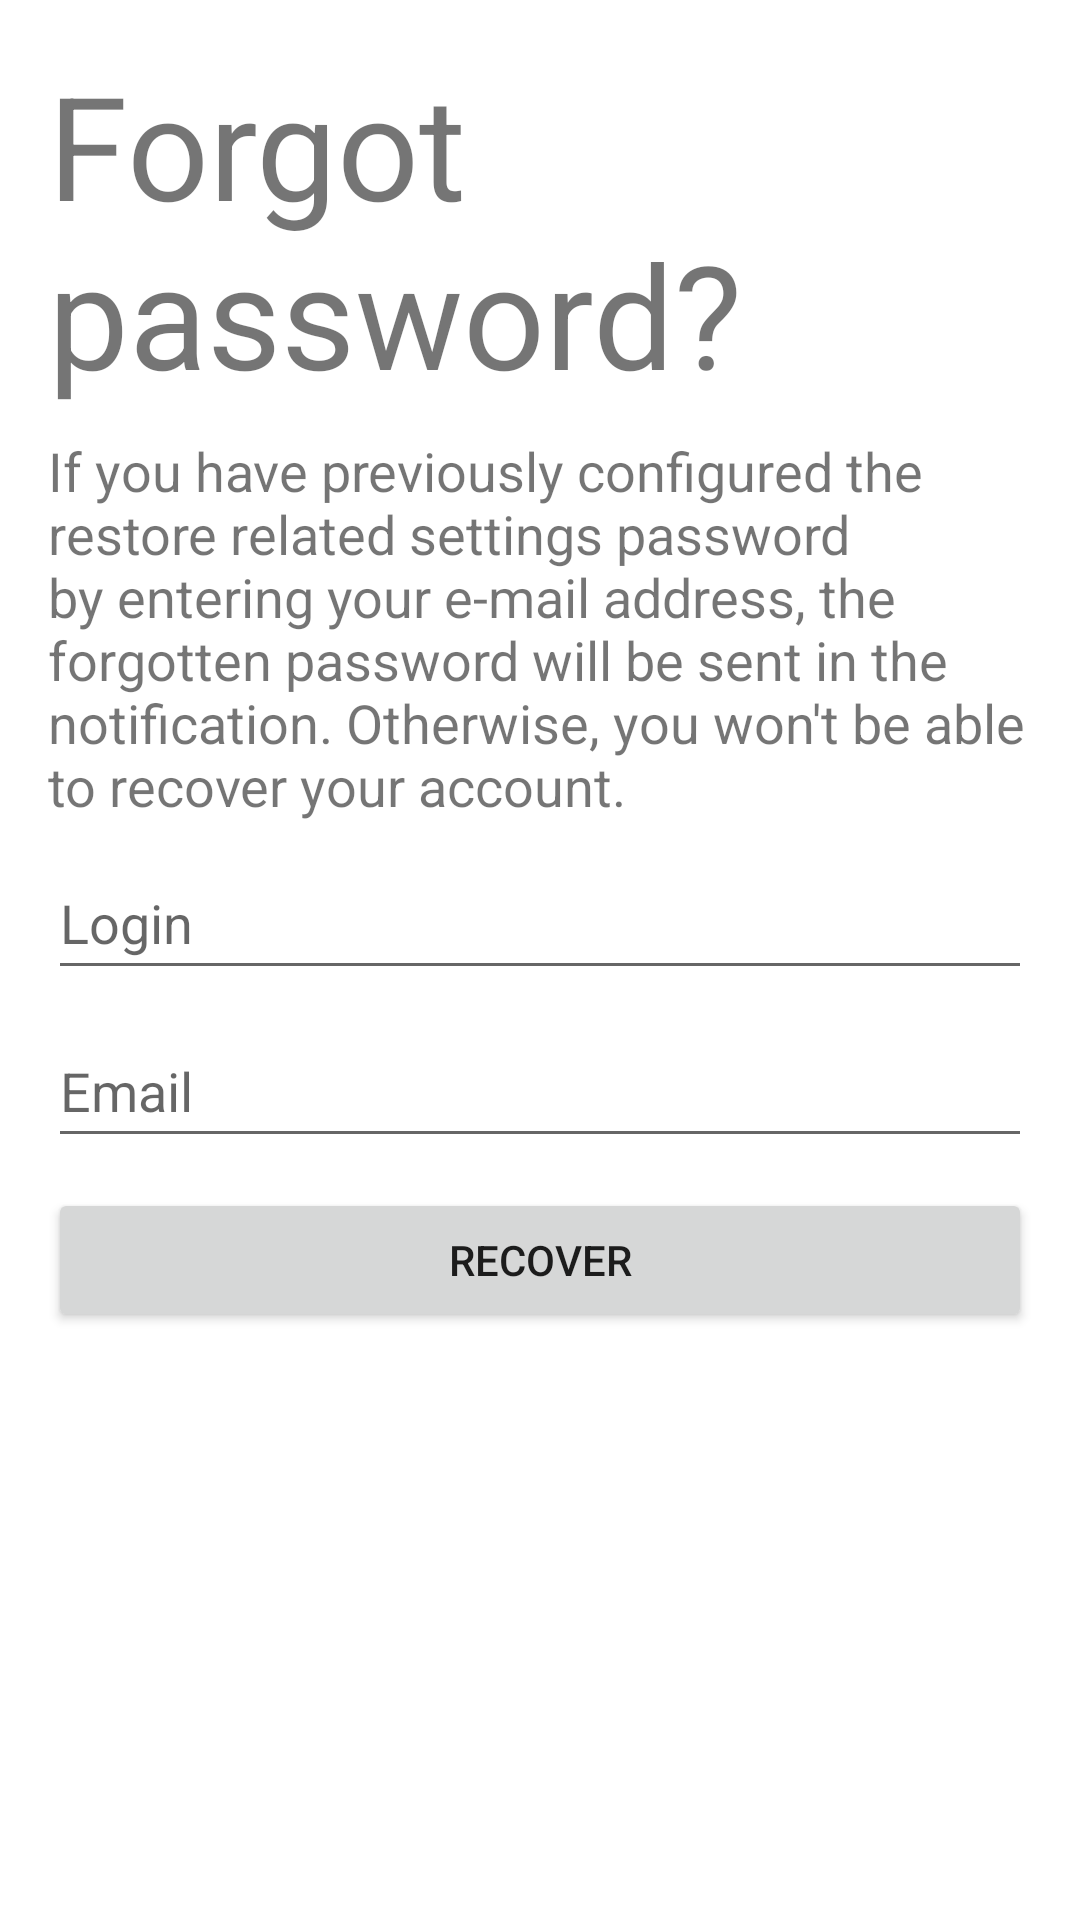

Android layout source for this screen:
<!-- AndroidManifest.xml: application theme Theme.ImageSafe -->
<!-- res/layout/activity_recover.xml -->
<?xml version="1.0" encoding="utf-8"?>
<androidx.constraintlayout.widget.ConstraintLayout xmlns:android="http://schemas.android.com/apk/res/android"
    xmlns:app="http://schemas.android.com/apk/res-auto"
    xmlns:tools="http://schemas.android.com/tools"
    android:layout_width="match_parent"
    android:layout_height="match_parent"
    android:paddingLeft="16dp"
    android:paddingTop="16dp"
    android:paddingRight="16dp"
    android:paddingBottom="16dp"
    tools:context=".activity.RecoverActivity">

    <TextView
        android:id="@+id/forgotTv"
        android:layout_width="match_parent"
        android:layout_height="wrap_content"
        android:text="@string/recovery_forgot"
        android:textSize="48sp"
        app:layout_constraintEnd_toEndOf="parent"
        app:layout_constraintStart_toStartOf="parent"
        app:layout_constraintTop_toTopOf="parent" />

    <TextView
        android:id="@+id/textTv"
        android:layout_width="match_parent"
        android:layout_height="wrap_content"
        android:layout_marginTop="8dp"
        android:text="@string/recovery_text"
        android:textSize="18sp"
        app:layout_constraintEnd_toEndOf="parent"
        app:layout_constraintStart_toStartOf="parent"
        app:layout_constraintTop_toBottomOf="@+id/forgotTv" />

    <EditText
        android:id="@+id/recoveryLoginEt"
        android:layout_width="match_parent"
        android:layout_height="wrap_content"
        android:layout_marginTop="8dp"
        android:autofillHints="@string/prompt_login"
        android:ems="10"
        android:hint="@string/prompt_login"
        android:inputType="textPersonName"
        android:minHeight="48dp"
        app:layout_constraintEnd_toEndOf="parent"
        app:layout_constraintStart_toStartOf="parent"
        app:layout_constraintTop_toBottomOf="@+id/textTv" />

    <EditText
        android:id="@+id/recoveryEmailEt"
        android:layout_width="match_parent"
        android:layout_height="wrap_content"
        android:layout_marginTop="8dp"
        android:autofillHints="@string/prompt_email"
        android:ems="10"
        android:hint="@string/prompt_email"
        android:inputType="textEmailAddress"
        android:minHeight="48dp"
        app:layout_constraintEnd_toEndOf="parent"
        app:layout_constraintStart_toStartOf="parent"
        app:layout_constraintTop_toBottomOf="@+id/recoveryLoginEt" />

    <Button
        android:id="@+id/recoveryBtn"
        android:layout_width="match_parent"
        android:layout_height="wrap_content"
        android:layout_marginTop="10dp"
        android:text="@string/recover"
        app:layout_constraintEnd_toEndOf="parent"
        app:layout_constraintStart_toStartOf="parent"
        app:layout_constraintTop_toBottomOf="@+id/recoveryEmailEt" />

</androidx.constraintlayout.widget.ConstraintLayout>
<!-- resources referenced by this layout -->
<resources>
  <string name="prompt_email" translatable="false">Email</string>
  <string name="prompt_login">Login</string>
  <string name="recover">Recover</string>
  <string name="recovery_forgot">Forgot password?</string>
  <string name="recovery_text">If you have previously configured the restore related settings password by entering your e-mail address, the forgotten password will be sent in the notification. Otherwise, you won\'t be able to recover your account.</string>
  <style name="Theme.ImageSafe" parent="Theme.MaterialComponents.DayNight.DarkActionBar">
          
          <item name="colorPrimary">@color/purple_500</item>
          <item name="colorPrimaryVariant">@color/purple_700</item>
          <item name="colorOnPrimary">@color/white</item>
          
          <item name="colorSecondary">@color/teal_200</item>
          <item name="colorSecondaryVariant">@color/teal_700</item>
          <item name="colorOnSecondary">@color/black</item>
          
          <item name="android:statusBarColor" tools:targetApi="l">?attr/colorPrimaryVariant</item>
          
      </style>
  <!-- not gathered from this repository: default colours our renderer supplied (Android Studio template values) -->
  <color name="purple_500">#FF6200EE</color>
  <color name="purple_700">#FF3700B3</color>
  <color name="teal_200">#FF03DAC5</color>
  <color name="teal_700">#FF018786</color>
  <color name="black">#FF000000</color>
  <color name="white">#FFFFFFFF</color>
</resources>
